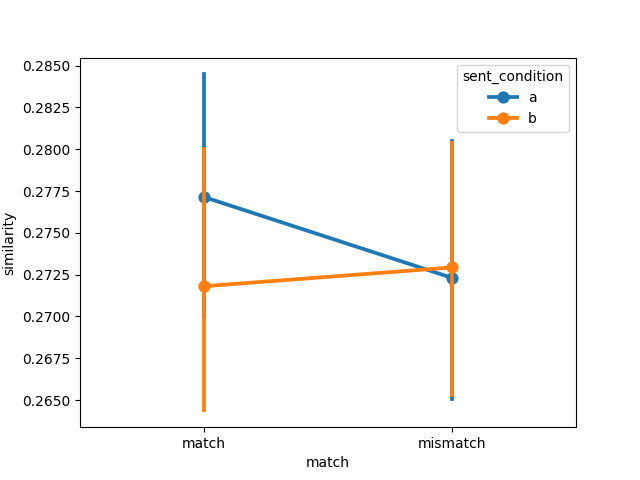

The table this chart was drawn from, first rows:
item, object, item_type, sent_condition, media_condition, match, similarity, model, dataset
1, fire hydrant, prepositional, a, a, match, 0.2859, ViT-B-32, winter2012/e1
2, bike, prepositional, a, a, match, 0.2435, ViT-B-32, winter2012/e1
3, bowling ball, prepositional, a, a, match, 0.2742, ViT-B-32, winter2012/e1
4, chair, prepositional, a, a, match, 0.2631, ViT-B-32, winter2012/e1
5, police car, prepositional, a, a, match, 0.273, ViT-B-32, winter2012/e1
6, racing car, prepositional, a, a, match, 0.2962, ViT-B-32, winter2012/e1
7, stop sign, prepositional, a, a, match, 0.3261, ViT-B-32, winter2012/e1
8, no-smoking sign, prepositional, a, a, match, 0.3107, ViT-B-32, winter2012/e1
9, lawn-mower, prepositional, a, a, match, 0.2293, ViT-B-32, winter2012/e1
10, basketball, prepositional, a, a, match, 0.3045, ViT-B-32, winter2012/e1
11, water dispenser, prepositional, a, a, match, 0.2635, ViT-B-32, winter2012/e1
12, Harley Davidson, prepositional, a, a, match, 0.2759, ViT-B-32, winter2012/e1
13, Coke can, prepositional, a, a, match, 0.2836, ViT-B-32, winter2012/e1
14, sunflower, prepositional, a, a, match, 0.2979, ViT-B-32, winter2012/e1
15, park bench, prepositional, a, a, match, 0.2636, ViT-B-32, winter2012/e1
16, wheelchair, prepositional, a, a, match, 0.2722, ViT-B-32, winter2012/e1
1, door, landmark, a, a, match, 0.2552, ViT-B-32, winter2012/e1
2, cabinet, landmark, a, a, match, 0.2705, ViT-B-32, winter2012/e1
3, bat, landmark, a, a, match, 0.2815, ViT-B-32, winter2012/e1
4, milk bottle, landmark, a, a, match, 0.2807, ViT-B-32, winter2012/e1
5, axe, landmark, a, a, match, 0.3049, ViT-B-32, winter2012/e1
6, beer bottle, landmark, a, a, match, 0.2809, ViT-B-32, winter2012/e1
7, guitar, landmark, a, a, match, 0.2581, ViT-B-32, winter2012/e1
8, violin, landmark, a, a, match, 0.2926, ViT-B-32, winter2012/e1
9, iPod, landmark, a, a, match, 0.2851, ViT-B-32, winter2012/e1
10, frisbee, landmark, a, a, match, 0.2803, ViT-B-32, winter2012/e1
11, shampoo bottle, landmark, a, a, match, 0.2606, ViT-B-32, winter2012/e1
12, briefcase, landmark, a, a, match, 0.2984, ViT-B-32, winter2012/e1
13, olive oil, landmark, a, a, match, 0.2716, ViT-B-32, winter2012/e1
14, exit sign, landmark, a, a, match, 0.2721, ViT-B-32, winter2012/e1
15, microphone, landmark, a, a, match, 0.2224, ViT-B-32, winter2012/e1
16, golf ball, landmark, a, a, match, 0.2905, ViT-B-32, winter2012/e1
1, fire hydrant, prepositional, a, b, mismatch, 0.2943, ViT-B-32, winter2012/e1
2, bike, prepositional, a, b, mismatch, 0.2449, ViT-B-32, winter2012/e1
3, bowling ball, prepositional, a, b, mismatch, 0.2713, ViT-B-32, winter2012/e1
4, chair, prepositional, a, b, mismatch, 0.2563, ViT-B-32, winter2012/e1
5, police car, prepositional, a, b, mismatch, 0.253, ViT-B-32, winter2012/e1
6, racing car, prepositional, a, b, mismatch, 0.29, ViT-B-32, winter2012/e1
7, stop sign, prepositional, a, b, mismatch, 0.3235, ViT-B-32, winter2012/e1
8, no-smoking sign, prepositional, a, b, mismatch, 0.3008, ViT-B-32, winter2012/e1
9, lawn-mower, prepositional, a, b, mismatch, 0.2518, ViT-B-32, winter2012/e1
10, basketball, prepositional, a, b, mismatch, 0.315, ViT-B-32, winter2012/e1
11, water dispenser, prepositional, a, b, mismatch, 0.2519, ViT-B-32, winter2012/e1
12, Harley Davidson, prepositional, a, b, mismatch, 0.2691, ViT-B-32, winter2012/e1
13, Coke can, prepositional, a, b, mismatch, 0.2958, ViT-B-32, winter2012/e1
14, sunflower, prepositional, a, b, mismatch, 0.2952, ViT-B-32, winter2012/e1
15, park bench, prepositional, a, b, mismatch, 0.2497, ViT-B-32, winter2012/e1
16, wheelchair, prepositional, a, b, mismatch, 0.2999, ViT-B-32, winter2012/e1
1, door, landmark, a, b, mismatch, 0.2482, ViT-B-32, winter2012/e1
2, cabinet, landmark, a, b, mismatch, 0.2624, ViT-B-32, winter2012/e1
3, bat, landmark, a, b, mismatch, 0.2624, ViT-B-32, winter2012/e1
4, milk bottle, landmark, a, b, mismatch, 0.2787, ViT-B-32, winter2012/e1
5, axe, landmark, a, b, mismatch, 0.2796, ViT-B-32, winter2012/e1
6, beer bottle, landmark, a, b, mismatch, 0.268, ViT-B-32, winter2012/e1
7, guitar, landmark, a, b, mismatch, 0.2466, ViT-B-32, winter2012/e1
8, violin, landmark, a, b, mismatch, 0.2821, ViT-B-32, winter2012/e1
9, iPod, landmark, a, b, mismatch, 0.273, ViT-B-32, winter2012/e1
10, frisbee, landmark, a, b, mismatch, 0.2343, ViT-B-32, winter2012/e1
11, shampoo bottle, landmark, a, b, mismatch, 0.2404, ViT-B-32, winter2012/e1
12, briefcase, landmark, a, b, mismatch, 0.284, ViT-B-32, winter2012/e1
... 68 more rows
